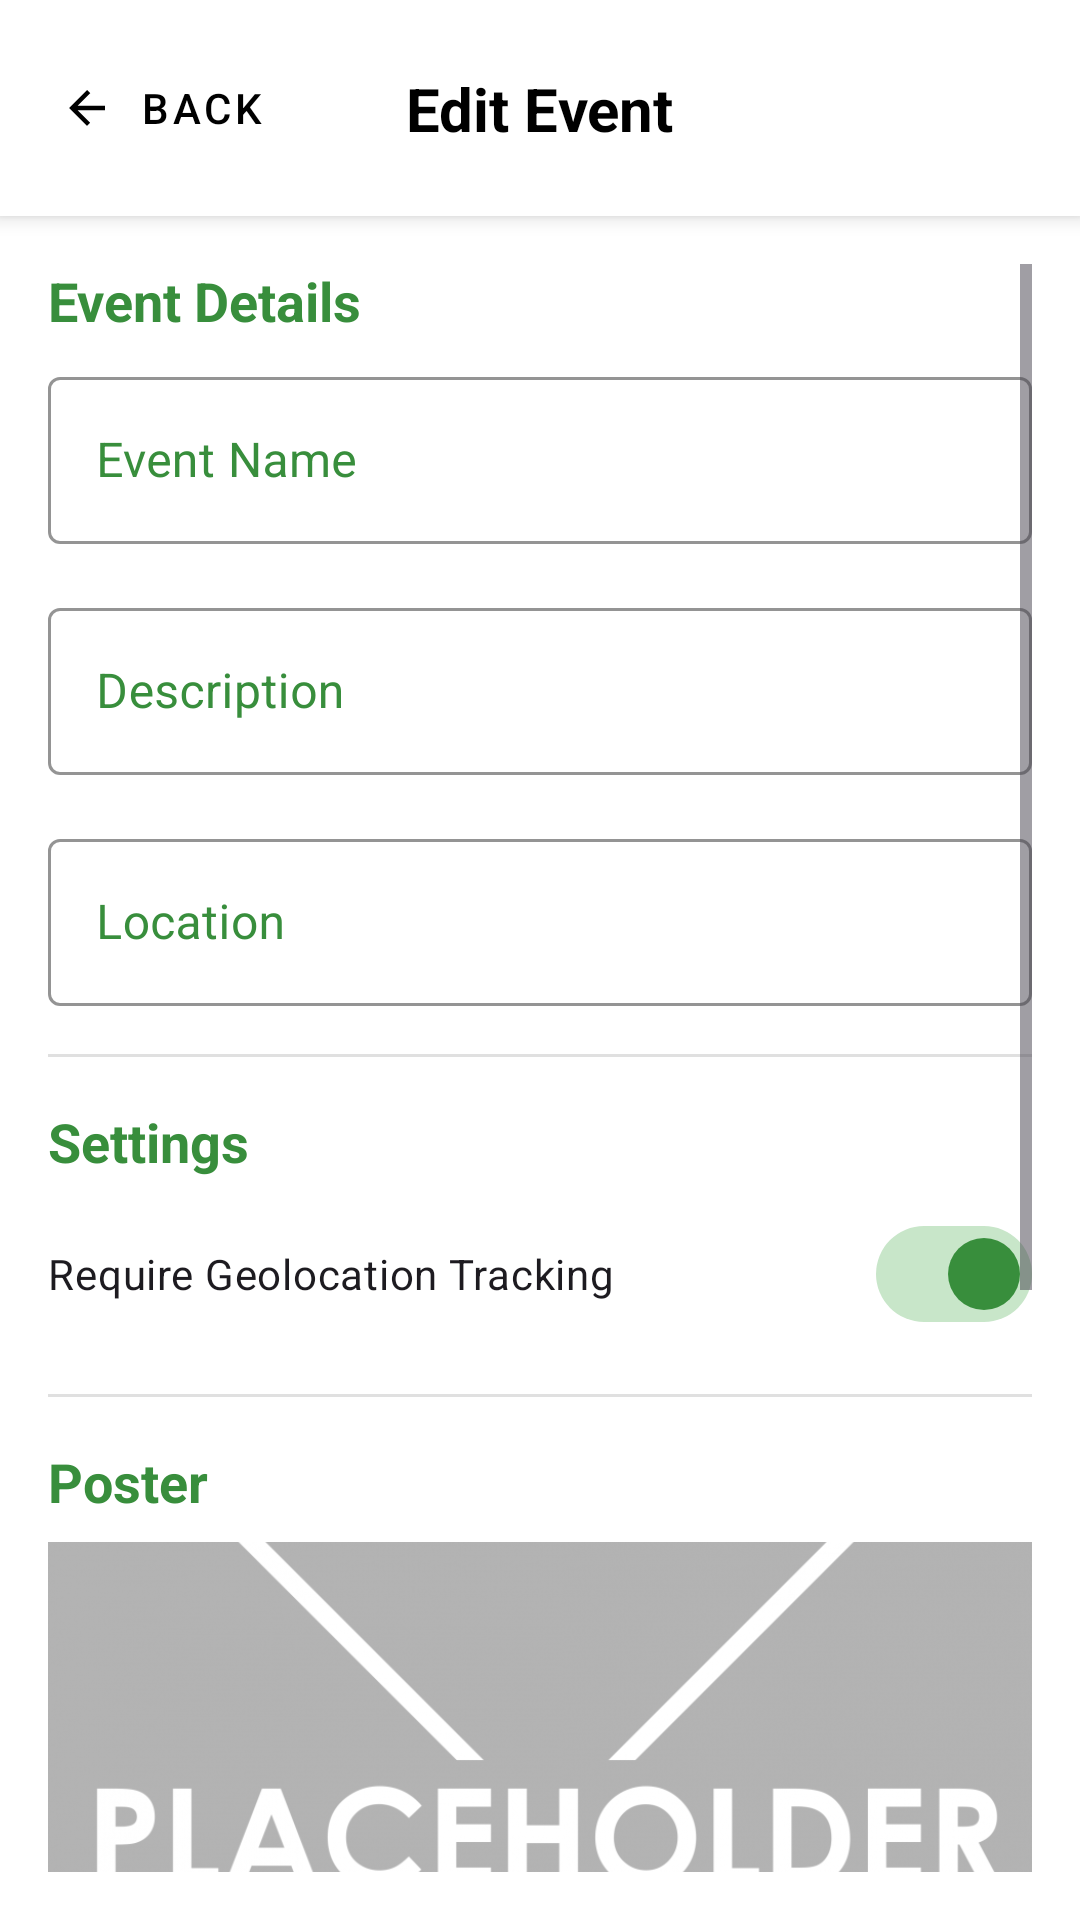

The Android layout XML behind this screen, and the referenced resources:
<!-- AndroidManifest.xml: application theme Theme.Matrixevents -->
<!-- res/layout/fragment_event_edit.xml -->
<?xml version="1.0" encoding="utf-8"?>
<androidx.constraintlayout.widget.ConstraintLayout xmlns:android="http://schemas.android.com/apk/res/android"
    xmlns:app="http://schemas.android.com/apk/res-auto"
    xmlns:tools="http://schemas.android.com/tools"
    android:layout_width="match_parent"
    android:layout_height="match_parent"
    android:background="@android:color/white">

    <androidx.constraintlayout.widget.ConstraintLayout
        android:id="@+id/edit_event_top_bar"
        android:layout_width="match_parent"
        android:layout_height="wrap_content"
        android:background="@android:color/white"
        android:elevation="4dp"
        android:padding="12dp"
        app:layout_constraintTop_toTopOf="parent"
        app:layout_constraintStart_toStartOf="parent"
        app:layout_constraintEnd_toEndOf="parent">

        <com.google.android.material.button.MaterialButton
            android:id="@+id/back_btn"
            style="@style/Widget.MaterialComponents.Button.TextButton"
            android:layout_width="wrap_content"
            android:layout_height="wrap_content"
            android:text="Back"
            android:textColor="@android:color/black"
            app:icon="@drawable/abc_ic_ab_back_material"
            app:iconTint="@android:color/black"
            app:layout_constraintStart_toStartOf="parent"
            app:layout_constraintTop_toTopOf="parent"
            app:layout_constraintBottom_toBottomOf="parent"/>

        <TextView
            android:layout_width="wrap_content"
            android:layout_height="wrap_content"
            android:text="Edit Event"
            android:textColor="@android:color/black"
            android:textSize="20sp"
            android:textStyle="bold"
            app:layout_constraintStart_toStartOf="parent"
            app:layout_constraintEnd_toEndOf="parent"
            app:layout_constraintTop_toTopOf="parent"
            app:layout_constraintBottom_toBottomOf="parent"/>

    </androidx.constraintlayout.widget.ConstraintLayout>

    <ScrollView
        android:layout_width="match_parent"
        android:layout_height="0dp"
        android:fillViewport="true"
        android:padding="16dp"
        app:layout_constraintTop_toBottomOf="@id/edit_event_top_bar"
        app:layout_constraintBottom_toBottomOf="parent">

        <LinearLayout
            android:orientation="vertical"
            android:layout_width="match_parent"
            android:layout_height="wrap_content"
            android:paddingBottom="32dp">

            <TextView
                android:layout_width="wrap_content"
                android:layout_height="wrap_content"
                android:text="Event Details"
                android:textSize="18sp"
                android:textStyle="bold"
                android:textColor="#388E3C"
                android:layout_marginBottom="8dp"/>

            <com.google.android.material.textfield.TextInputLayout
                android:layout_width="match_parent"
                android:layout_height="wrap_content"
                android:layout_marginBottom="16dp"
                android:hint="Event Name"
                android:textColorHint="#388E3C"
                app:boxStrokeColor="#388E3C"
                app:hintTextColor="#388E3C"
                style="@style/Widget.MaterialComponents.TextInputLayout.OutlinedBox">
                <com.google.android.material.textfield.TextInputEditText
                    android:id="@+id/event_name_input"
                    android:layout_width="match_parent"
                    android:layout_height="wrap_content"/>
            </com.google.android.material.textfield.TextInputLayout>

            <com.google.android.material.textfield.TextInputLayout
                android:layout_width="match_parent"
                android:layout_height="wrap_content"
                android:layout_marginBottom="16dp"
                android:hint="Description"
                android:textColorHint="#388E3C"
                app:boxStrokeColor="#388E3C"
                app:hintTextColor="#388E3C"
                style="@style/Widget.MaterialComponents.TextInputLayout.OutlinedBox">
                <com.google.android.material.textfield.TextInputEditText
                    android:id="@+id/event_description_input"
                    android:layout_width="match_parent"
                    android:layout_height="wrap_content"/>
            </com.google.android.material.textfield.TextInputLayout>

            <com.google.android.material.textfield.TextInputLayout
                android:layout_width="match_parent"
                android:layout_height="wrap_content"
                android:layout_marginBottom="16dp"
                android:hint="Location"
                android:textColorHint="#388E3C"
                app:boxStrokeColor="#388E3C"
                app:hintTextColor="#388E3C"
                style="@style/Widget.MaterialComponents.TextInputLayout.OutlinedBox">
                <com.google.android.material.textfield.TextInputEditText
                    android:id="@+id/event_location_input"
                    android:layout_width="match_parent"
                    android:layout_height="wrap_content"/>
            </com.google.android.material.textfield.TextInputLayout>

            <View
                android:layout_width="match_parent"
                android:layout_height="1dp"
                android:background="#E0E0E0"
                android:layout_marginBottom="16dp"/>

            <TextView
                android:layout_width="wrap_content"
                android:layout_height="wrap_content"
                android:text="Settings"
                android:textSize="18sp"
                android:textStyle="bold"
                android:textColor="#388E3C"
                android:layout_marginBottom="8dp"/>

            <com.google.android.material.materialswitch.MaterialSwitch
                android:id="@+id/geolocation_tracking_switch"
                android:layout_width="match_parent"
                android:layout_height="wrap_content"
                android:checked="true"
                android:text="Require Geolocation Tracking"
                app:thumbTint="#388E3C"
                app:trackTint="#C8E6C9" />

            <View
                android:layout_width="match_parent"
                android:layout_height="1dp"
                android:background="#E0E0E0"
                android:layout_marginTop="16dp"
                android:layout_marginBottom="16dp"/>

            <TextView
                android:layout_width="wrap_content"
                android:layout_height="wrap_content"
                android:text="Poster"
                android:textSize="18sp"
                android:textStyle="bold"
                android:textColor="#388E3C"
                android:layout_marginBottom="8dp"/>

            <ImageView
                android:id="@+id/event_poster_image"
                android:layout_width="match_parent"
                android:layout_height="200dp"
                android:layout_marginBottom="12dp"
                android:background="#EEEEEE"
                android:contentDescription="Event Poster"
                android:scaleType="centerCrop"
                android:src="@drawable/placeholder" />

            <com.google.android.material.button.MaterialButton
                android:id="@+id/upload_poster_btn"
                android:layout_width="match_parent"
                android:layout_height="56dp"
                android:text="Upload New Poster"
                style="@style/Widget.MaterialComponents.Button.OutlinedButton"
                android:textColor="#388E3C"
                app:strokeColor="#388E3C"
                app:icon="@drawable/ic_poster"
                app:iconTint="#388E3C"
                android:gravity="center"
                android:layout_marginBottom="24dp"/>

            <com.google.android.material.button.MaterialButton
                android:id="@+id/confirm_changes_btn"
                android:layout_width="match_parent"
                android:layout_height="56dp"
                android:text="Confirm Changes"
                android:textStyle="bold"
                app:backgroundTint="#388E3C"
                app:cornerRadius="8dp"
                android:layout_marginBottom="12dp"/>

            <com.google.android.material.button.MaterialButton
                android:id="@+id/delete_event_btn"
                style="@style/Widget.MaterialComponents.Button.OutlinedButton"
                android:layout_width="match_parent"
                android:layout_height="56dp"
                android:text="Delete Event"
                android:textColor="#D32F2F"
                app:strokeColor="#D32F2F"
                app:cornerRadius="8dp"/>

        </LinearLayout>
    </ScrollView>
</androidx.constraintlayout.widget.ConstraintLayout>
<!-- resources referenced by this layout -->
<resources>
  <!-- drawable placeholder: png bitmap (drawable, 237634 bytes) -->
  <style name="Theme.Matrixevents" parent="Base.Theme.Matrixevents" />
  <style name="Base.Theme.Matrixevents" parent="Theme.Material3.DayNight.NoActionBar">
          
          
      </style>
</resources>
